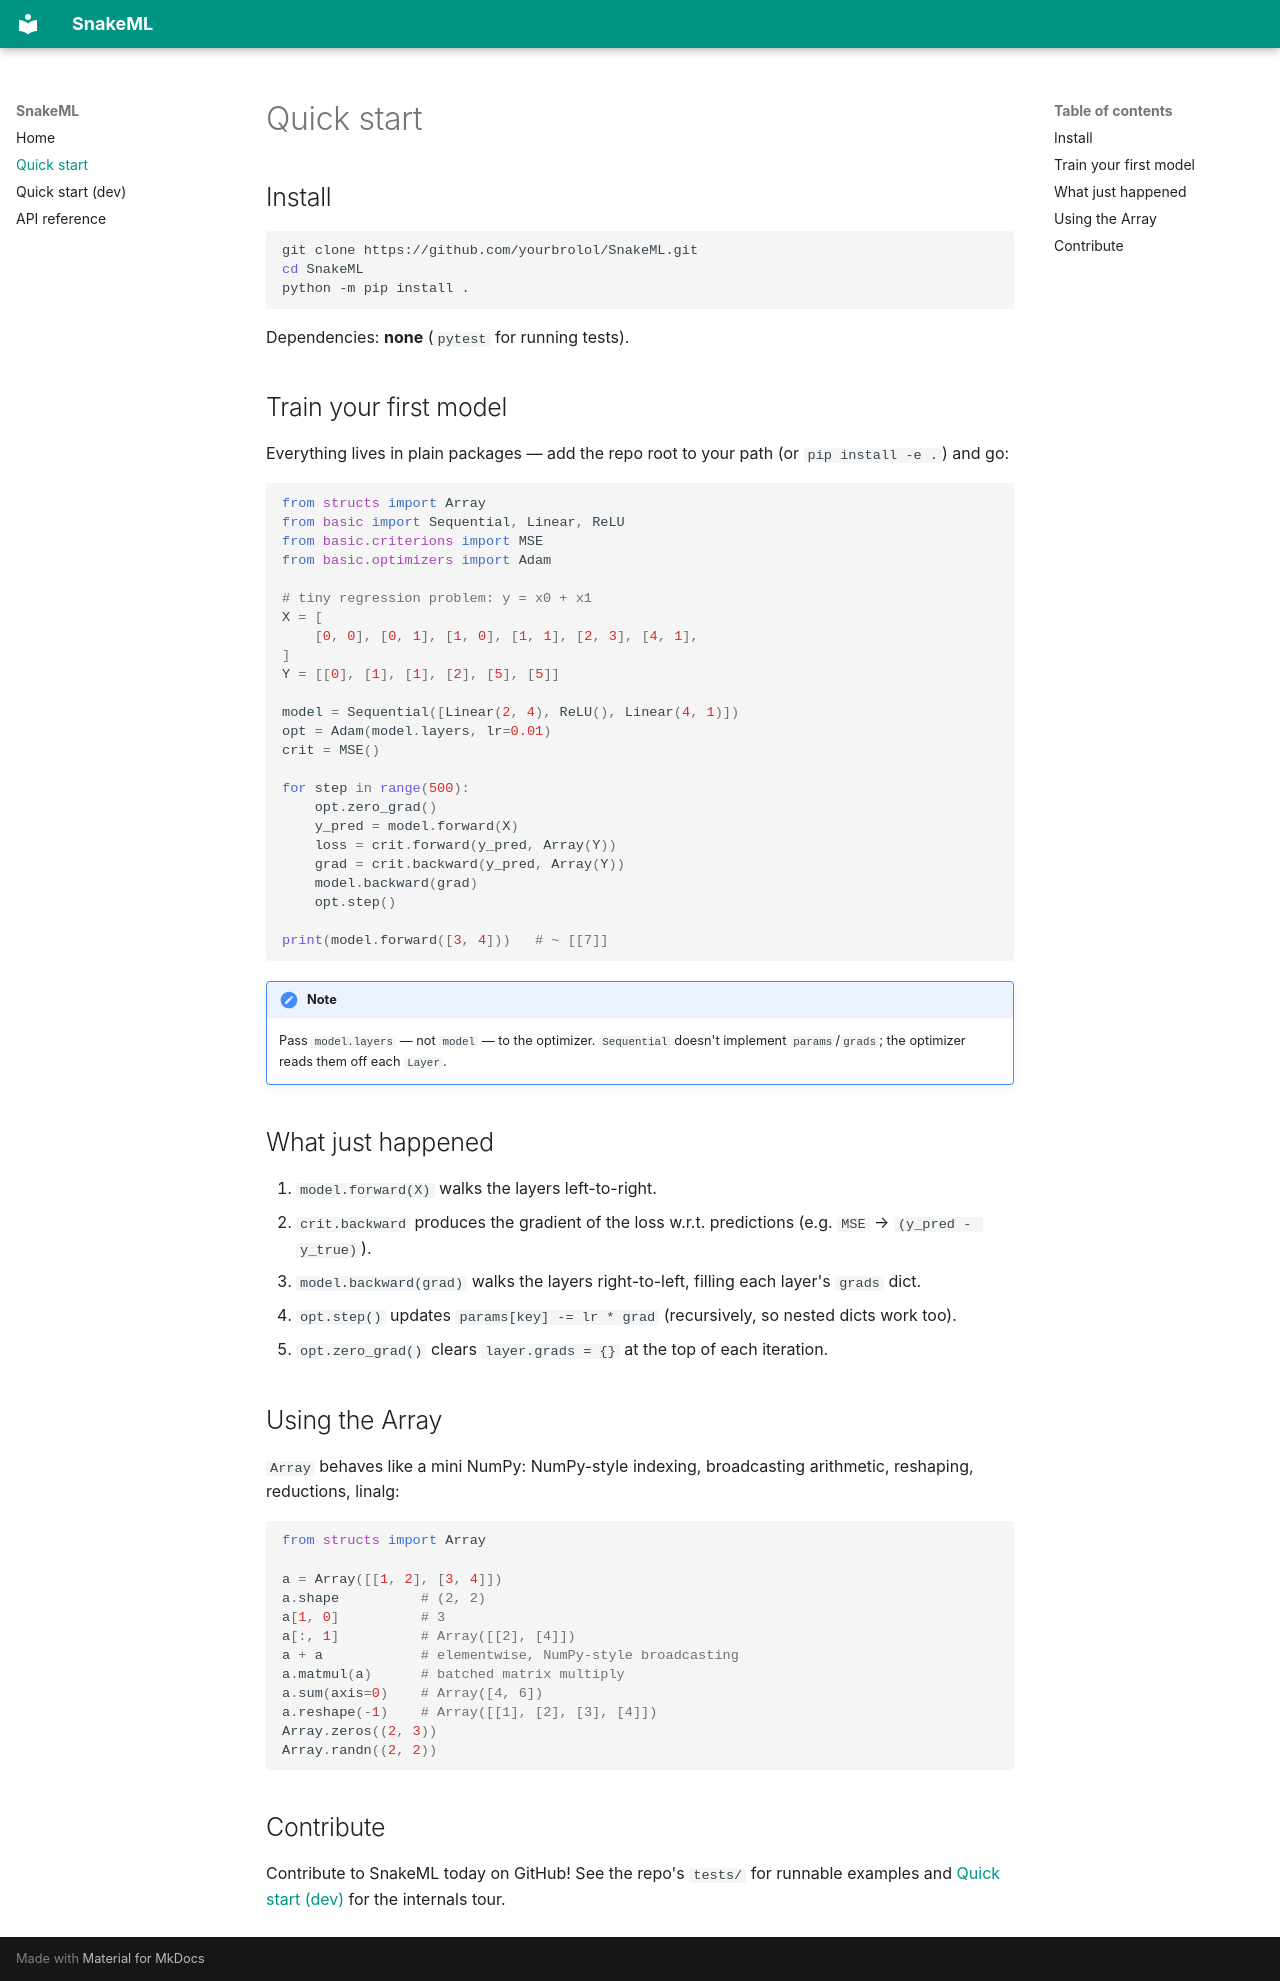

repository: yourbrolol/snakeML · page: quickstart/index.html · generator: mkdocs

# Quick start

## Install

```bash
git clone https://github.com/yourbrolol/SnakeML.git
cd SnakeML
python -m pip install .
```

Dependencies: **none** (`pytest` for running tests).

## Train your first model

Everything lives in plain packages — add the repo root to your path (or `pip install -e .`) and go:

```python
from structs import Array
from basic import Sequential, Linear, ReLU
from basic.criterions import MSE
from basic.optimizers import Adam

# tiny regression problem: y = x0 + x1
X = [
    [0, 0], [0, 1], [1, 0], [1, 1], [2, 3], [4, 1],
]
Y = [[0], [1], [1], [2], [5], [5]]

model = Sequential([Linear(2, 4), ReLU(), Linear(4, 1)])
opt = Adam(model.layers, lr=0.01)
crit = MSE()

for step in range(500):
    opt.zero_grad()
    y_pred = model.forward(X)
    loss = crit.forward(y_pred, Array(Y))
    grad = crit.backward(y_pred, Array(Y))
    model.backward(grad)
    opt.step()

print(model.forward([3, 4]))   # ~ [[7]]
```

!!! note
    Pass `model.layers` — not `model` — to the optimizer. `Sequential` doesn't
    implement `params`/`grads`; the optimizer reads them off each `Layer`.

## What just happened

1. `model.forward(X)` walks the layers left-to-right.
2. `crit.backward` produces the gradient of the loss w.r.t. predictions (e.g. `MSE` → `(y_pred - y_true)`).
3. `model.backward(grad)` walks the layers right-to-left, filling each layer's `grads` dict.
4. `opt.step()` updates `params[key] -= lr * grad` (recursively, so nested dicts work too).
5. `opt.zero_grad()` clears `layer.grads = {}` at the top of each iteration.

## Using the Array

`Array` behaves like a mini NumPy: NumPy-style indexing, broadcasting arithmetic, reshaping, reductions, linalg:

```python
from structs import Array

a = Array([[1, 2], [3, 4]])
a.shape          # (2, 2)
a[1, 0]          # 3
a[:, 1]          # Array([[2], [4]])
a + a            # elementwise, NumPy-style broadcasting
a.matmul(a)      # batched matrix multiply
a.sum(axis=0)    # Array([4, 6])
a.reshape(-1)    # Array([[1], [2], [3], [4]])
Array.zeros((2, 3))
Array.randn((2, 2))
```

## Contribute

Contribute to SnakeML today on GitHub! See the repo's `tests/` for runnable examples and [Quick start (dev)](quickstart-dev.md) for the internals tour.
